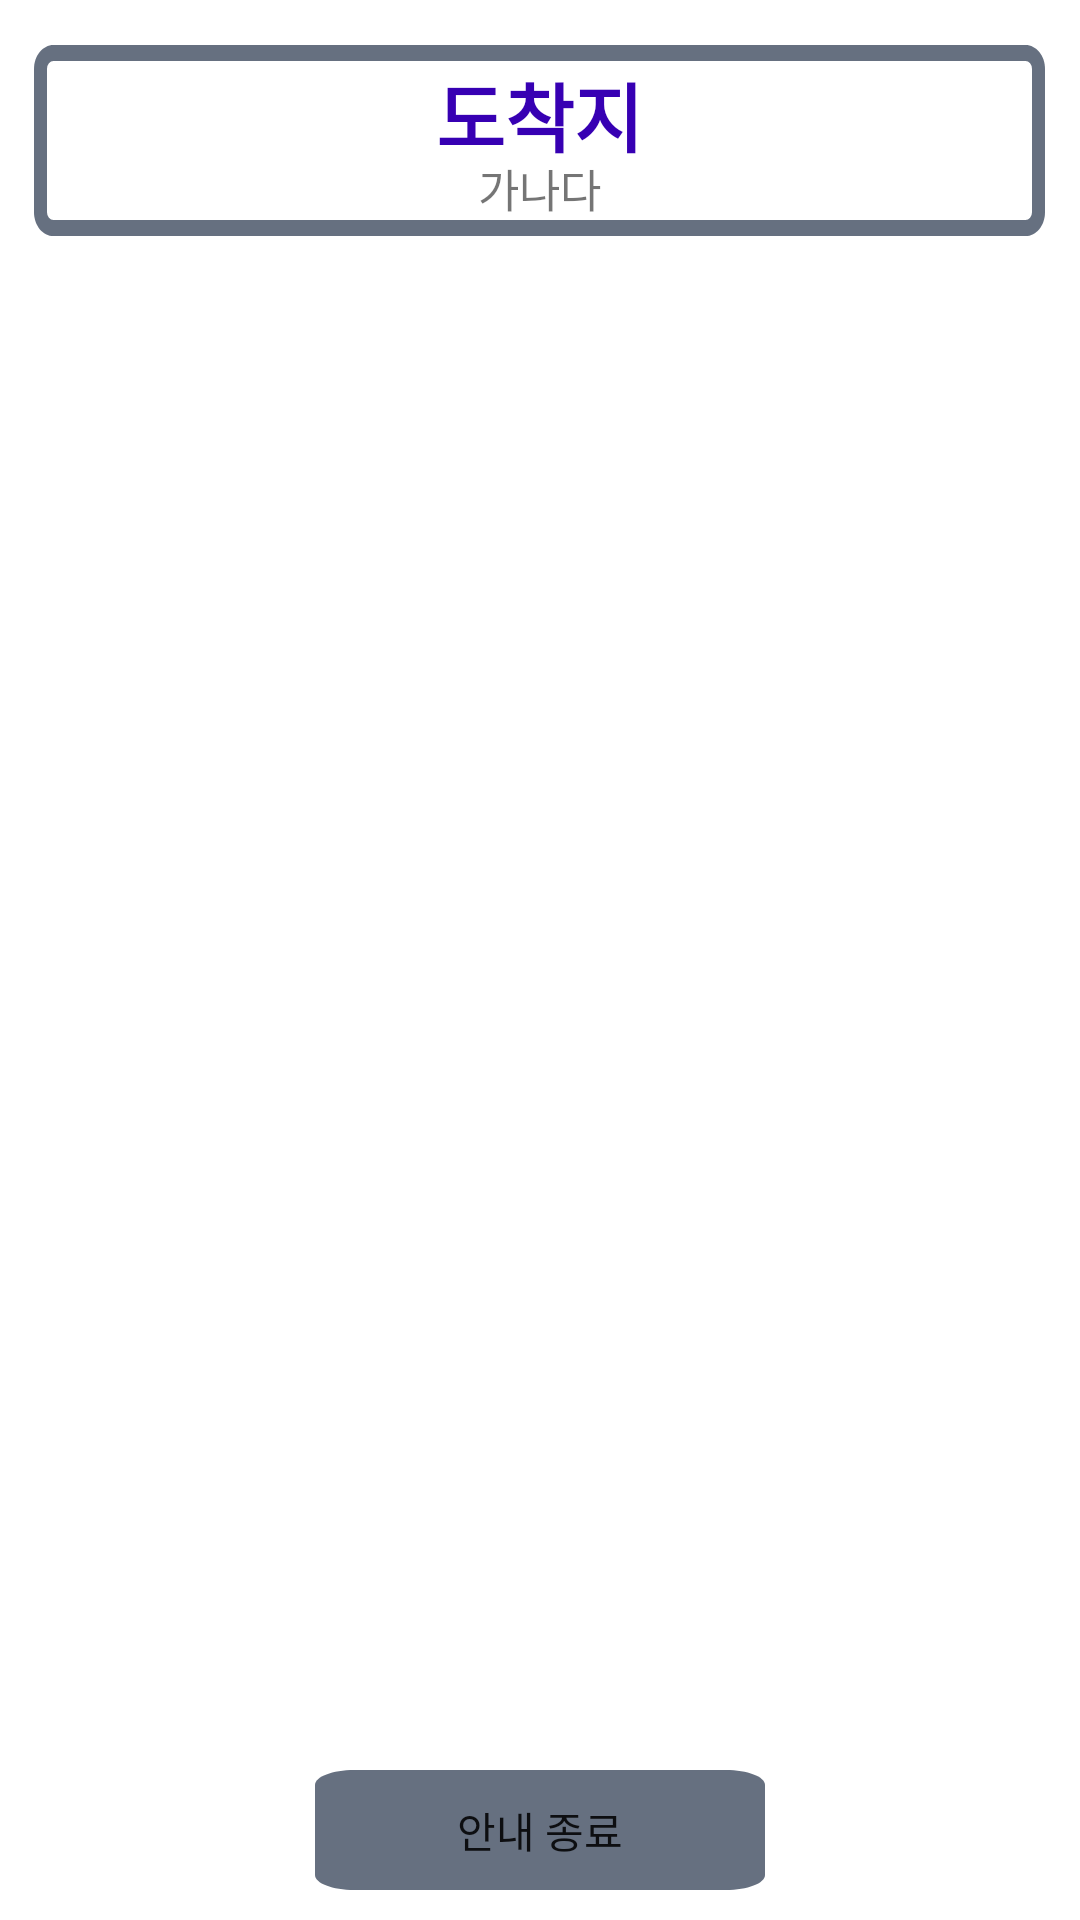

Write the Android layout XML for this screen, with the resource values it uses.
<!-- AndroidManifest.xml: application theme Theme.Pmmap -->
<!-- res/layout/activity_route.xml -->
<?xml version="1.0" encoding="utf-8"?>
<RelativeLayout
xmlns:android="http://schemas.android.com/apk/res/android"
xmlns:tools="http://schemas.android.com/tools"
android:layout_width="match_parent"
android:layout_height="match_parent"
android:orientation="vertical"
tools:context=".RouteActivity">


<LinearLayout
    android:id="@+id/linearLayoutTmap"
    android:layout_width="match_parent"
    android:layout_height="match_parent"
    android:orientation="vertical">
</LinearLayout>

    <RelativeLayout
        android:layout_width="337dp"
        android:layout_height="wrap_content"
        android:layout_marginTop="15dp"
        android:background="@drawable/text_input"
        android:layout_centerHorizontal="true">

        <TextView
            android:id="@+id/destination"
            android:layout_width="match_parent"
            android:layout_height="wrap_content"
            android:layout_marginBottom="-5dp"
            android:gravity="center"
            android:paddingTop="5dp"
            android:text="도착지"
            android:textColor="@color/purple_700"
            android:textSize="25dp"
            android:textStyle="bold" />

        <TextView
            android:id="@+id/money"
            android:layout_width="match_parent"
            android:layout_height="wrap_content"
            android:layout_below="@+id/destination"
            android:gravity="center_horizontal"
            android:paddingBottom="5dp"
            android:text="가나다"
            android:textSize="15dp" />
    </RelativeLayout>
<Button
    android:id="@+id/fin_btn"
    android:layout_width="150dp"
    android:layout_height="40dp"
    android:layout_alignParentBottom="true"
    android:layout_centerHorizontal="true"
    android:background="@drawable/search_button"
    android:text="안내 종료"
    android:onClick="onClick1"
    android:layout_marginBottom="10dp"
    />


</RelativeLayout>
<!-- resources referenced by this layout -->
<resources>
  <!-- drawable search_button (drawable) -->
  <vector
      xmlns:android="http://schemas.android.com/apk/res/android"
      xmlns:aapt="http://schemas.android.com/aapt"
      android:width="69dp"
      android:height="48dp"
      android:viewportWidth="69"
      android:viewportHeight="48"
      >
  
      <group>
  
          <clip-path
              android:pathData="M6 0H63C66.3137 0 69 2.68629 69 6V42C69 45.3137 66.3137 48 63 48H6C2.68629 48 0 45.3137 0 42V6C0 2.68629 2.68629 0 6 0Z"
              />
  
          <path
              android:pathData="M0 0V48H69V0"
              android:fillColor="#667080"
              />
  
      </group>
  
  </vector>
  <!-- drawable text_input (drawable) -->
  <vector
      xmlns:android="http://schemas.android.com/apk/res/android"
      xmlns:aapt="http://schemas.android.com/aapt"
      android:width="300dp"
      android:height="48dp"
      android:viewportWidth="311"
      android:viewportHeight="48"
      >
  
      <group>
  
          <clip-path
              android:pathData="M6 0H305C308.314 0 311 2.68629 311 6V42C311 45.3137 308.314 48 305 48H6C2.68629 48 0 45.3137 0 42V6C0 2.68629 2.68629 0 6 0Z"
              />
  
          <path
              android:pathData="M0 0V48H311V0"
              android:fillColor="#FFFFFF"
              />
  
          <path
              android:pathData="M6 0H305C308.314 0 311 2.68629 311 6V42C311 45.3137 308.314 48 305 48H6C2.68629 48 0 45.3137 0 42V6C0 2.68629 2.68629 0 6 0Z"
              android:strokeWidth="8"
              android:strokeColor="#667080"
              />
  
      </group>
  
  </vector>
  <style name="Theme.Pmmap" parent="Theme.MaterialComponents.DayNight.DarkActionBar">
          
          <item name="colorPrimary">@color/purple_500</item>
          <item name="colorPrimaryVariant">@color/purple_700</item>
          <item name="colorOnPrimary">@color/white</item>
          
          <item name="colorSecondary">@color/teal_200</item>
          <item name="colorSecondaryVariant">@color/teal_700</item>
          <item name="colorOnSecondary">@color/black</item>
          
          <item name="android:statusBarColor">?attr/colorPrimaryVariant</item>
          
      </style>
  <!-- not gathered from this repository: default colours our renderer supplied (Android Studio template values) -->
  <color name="purple_500">#FF6200EE</color>
  <color name="purple_700">#FF3700B3</color>
  <color name="teal_200">#FF03DAC5</color>
  <color name="teal_700">#FF018786</color>
  <color name="black">#FF000000</color>
  <color name="white">#FFFFFFFF</color>
</resources>
